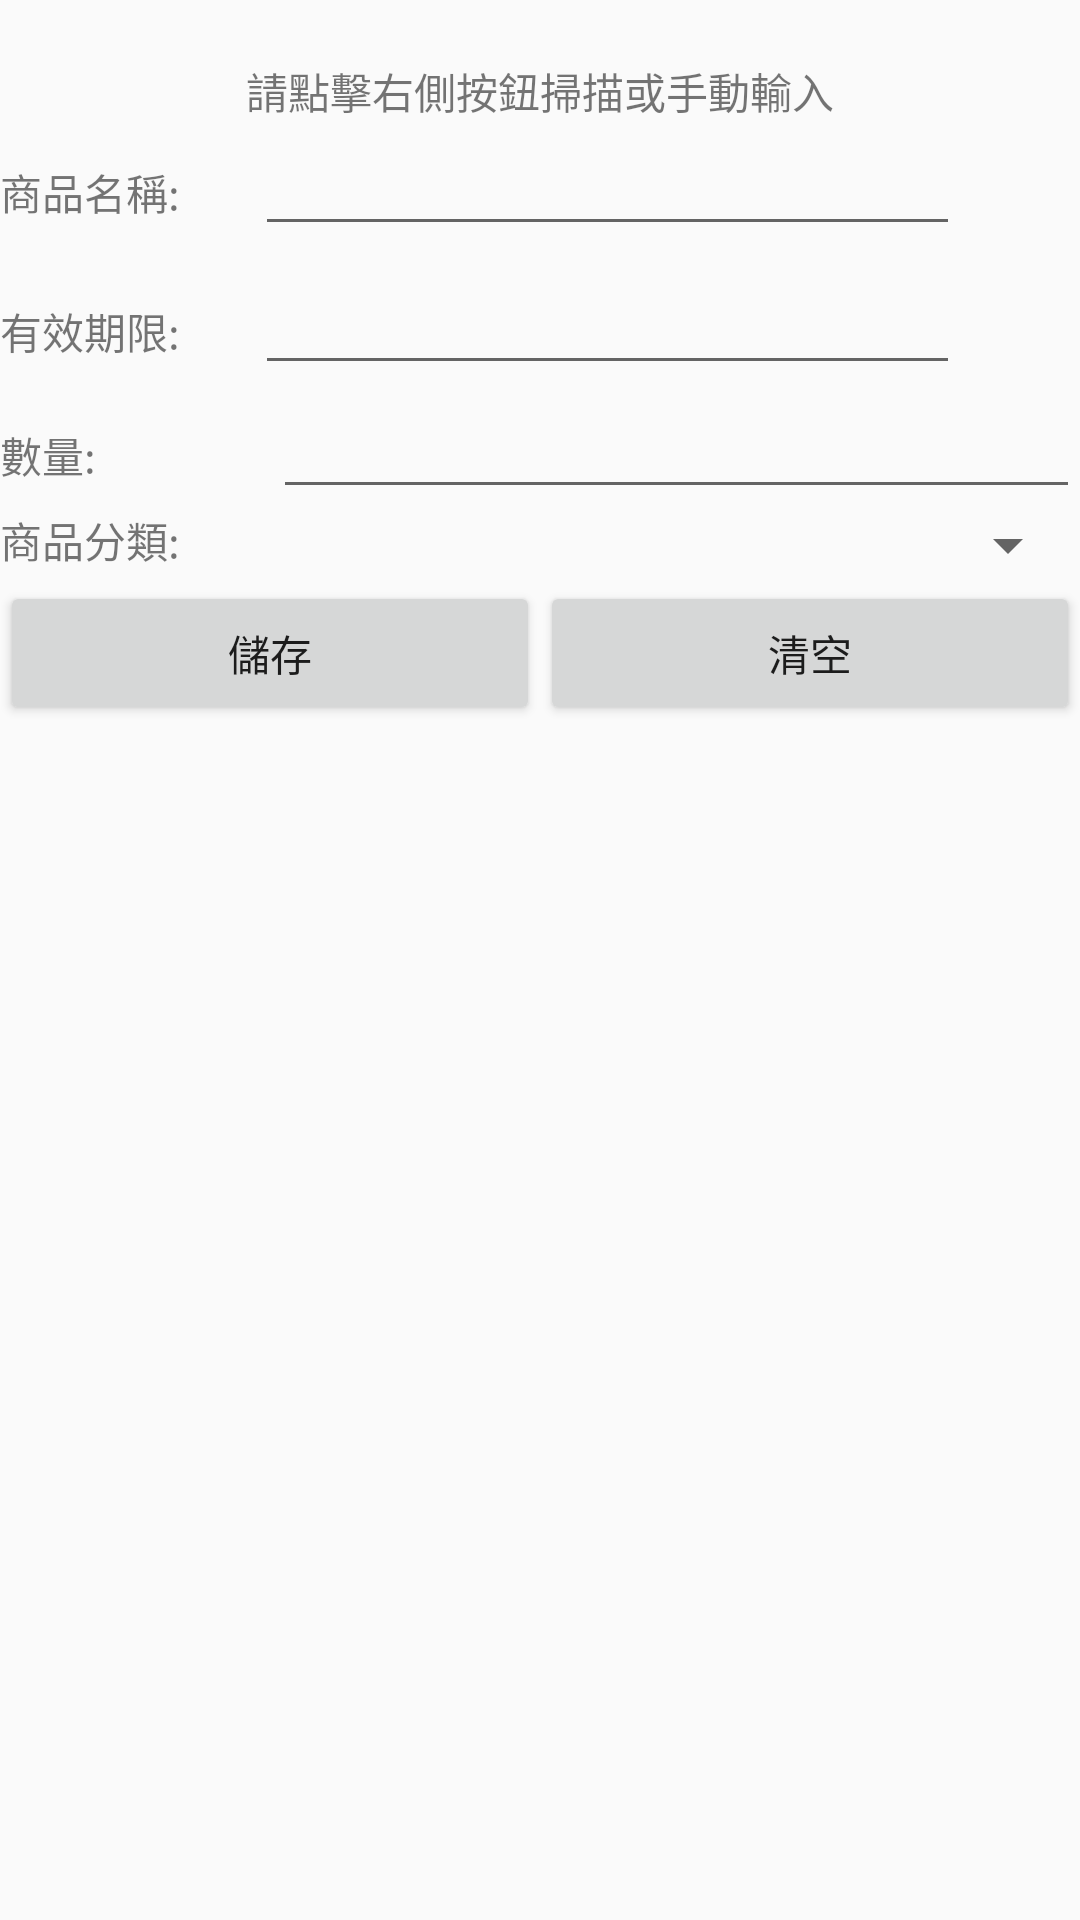

This screen was rendered from an Android layout file. Write that file and the resources it references.
<!-- AndroidManifest.xml: application theme Theme.Project21 -->
<!-- res/layout/activity_home.xml -->
<?xml version="1.0" encoding="utf-8"?>
<androidx.constraintlayout.widget.ConstraintLayout xmlns:android="http://schemas.android.com/apk/res/android"
    xmlns:app="http://schemas.android.com/apk/res-auto"
    xmlns:tools="http://schemas.android.com/tools"
    android:layout_width="match_parent"
    android:layout_height="match_parent"
    tools:context=".home">

    <LinearLayout
        android:layout_width="360dp"
        android:layout_height="600dp"
        android:orientation="vertical"
        app:layout_constraintBottom_toBottomOf="parent"
        app:layout_constraintEnd_toEndOf="parent"
        app:layout_constraintStart_toStartOf="parent"
        app:layout_constraintTop_toTopOf="parent">

        <TextView
            android:id="@+id/textView10"
            android:layout_width="match_parent"
            android:layout_height="wrap_content"
            android:gravity="center"
            android:text="請點擊右側按鈕掃描或手動輸入" />

        <LinearLayout
            android:layout_width="match_parent"
            android:layout_height="wrap_content"
            android:orientation="horizontal">

            <TextView
                android:id="@+id/textView3"
                android:layout_width="wrap_content"
                android:layout_height="wrap_content"
                android:layout_weight="1"
                android:text="商品名稱:" />

            <EditText
                android:id="@+id/txtName"
                android:layout_width="wrap_content"
                android:layout_height="wrap_content"
                android:layout_weight="1"
                android:ems="10"
                android:inputType="textPersonName" />

            <ImageView
                android:id="@+id/btnScanName"
                android:layout_width="15dp"
                android:layout_height="match_parent"
                android:layout_weight="1"
                android:onClick="btnScan_Click"
                app:srcCompat="@mipmap/camera" />

        </LinearLayout>

        <Space
            android:layout_width="match_parent"
            android:layout_height="5dp" />

        <LinearLayout
            android:layout_width="match_parent"
            android:layout_height="wrap_content"
            android:orientation="horizontal">

            <TextView
                android:id="@+id/textView7"
                android:layout_width="wrap_content"
                android:layout_height="wrap_content"
                android:layout_weight="1"
                android:text="有效期限:" />

            <EditText
                android:id="@+id/txtClassify"
                android:layout_width="wrap_content"
                android:layout_height="wrap_content"
                android:layout_weight="1"
                android:ems="10"
                android:inputType="date" />

            <ImageView
                android:id="@+id/btnScanDate"
                android:layout_width="15dp"
                android:layout_height="match_parent"
                android:layout_weight="1"
                android:onClick="btnDate_Click"
                app:srcCompat="@mipmap/date" />

        </LinearLayout>

        <LinearLayout
            android:layout_width="match_parent"
            android:layout_height="wrap_content"
            android:orientation="horizontal">

            <TextView
                android:id="@+id/textView8"
                android:layout_width="wrap_content"
                android:layout_height="wrap_content"
                android:layout_weight="1"
                android:text="數量:" />

            <EditText
                android:id="@+id/txtQuantity"
                android:layout_width="wrap_content"
                android:layout_height="wrap_content"
                android:layout_weight="1"
                android:ems="10"
                android:inputType="number" />
        </LinearLayout>

        <LinearLayout
            android:layout_width="match_parent"
            android:layout_height="wrap_content"
            android:orientation="horizontal">

            <TextView
                android:id="@+id/textView5"
                android:layout_width="wrap_content"
                android:layout_height="wrap_content"
                android:layout_weight="1"
                android:text="商品分類:" />

            <Spinner
                android:id="@+id/spCategory"
                android:layout_width="214dp"
                android:layout_height="wrap_content"
                android:layout_weight="1" />

        </LinearLayout>

        <LinearLayout
            android:layout_width="match_parent"
            android:layout_height="wrap_content"
            android:orientation="horizontal">

            <Button
                android:id="@+id/btnCreate"
                android:layout_width="180dp"
                android:layout_height="wrap_content"
                android:onClick="btnCreate_Click"
                android:text="儲存" />

            <Button
                android:id="@+id/btnclear"
                android:layout_width="180dp"
                android:layout_height="wrap_content"
                android:layout_weight="1"
                android:onClick="btnClear_Click"
                android:text="清空" />
        </LinearLayout>

    </LinearLayout>

</androidx.constraintlayout.widget.ConstraintLayout>
<!-- resources referenced by this layout -->
<resources>
  <style name="Theme.Project21" parent="Theme.AppCompat.Light.DarkActionBar">
          
          <item name="colorPrimary">@color/purple_500</item>
          <item name="colorPrimaryDark">@color/purple_700</item>
          <item name="colorAccent">@color/teal_200</item>
          
      </style>
  <!-- not gathered from this repository: default colours our renderer supplied (Android Studio template values) -->
  <color name="purple_500">#FF6200EE</color>
  <color name="purple_700">#FF3700B3</color>
  <color name="teal_200">#FF03DAC5</color>
</resources>
